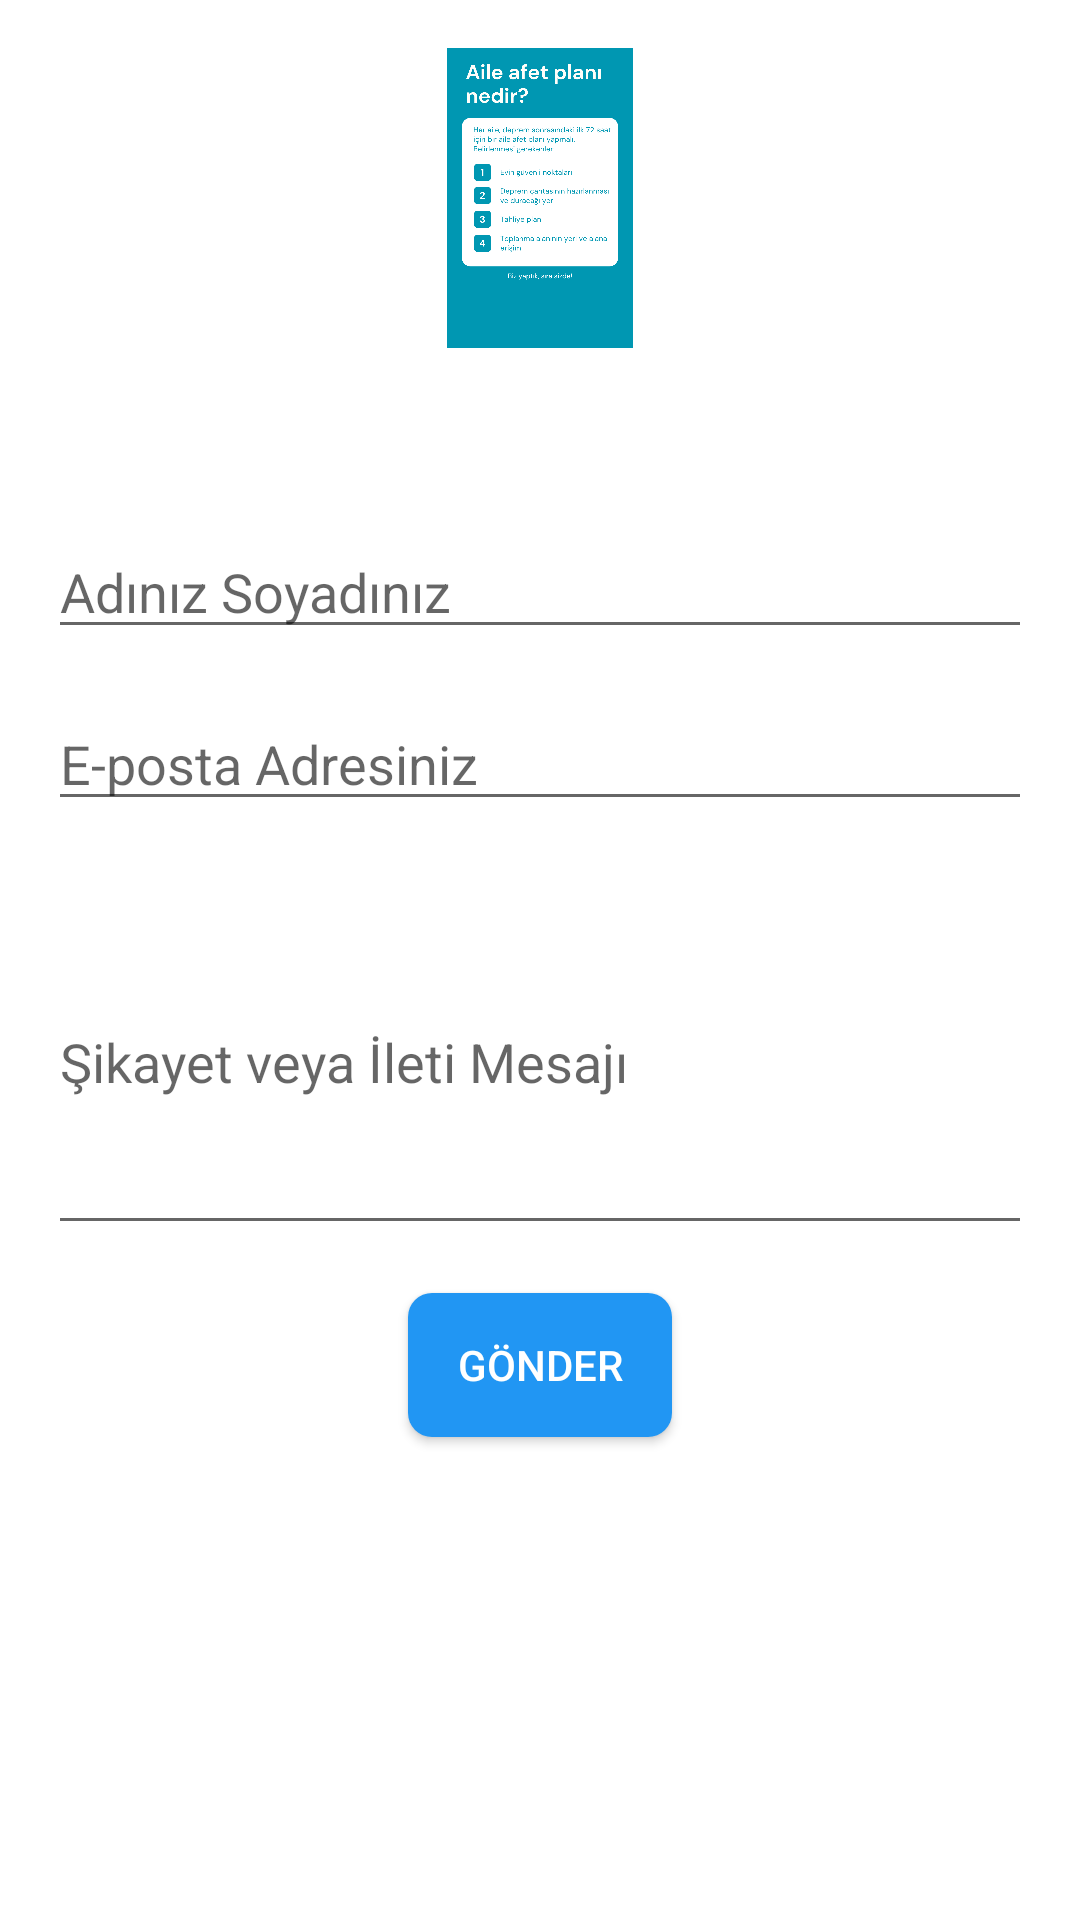

The Android layout XML behind this screen, and the referenced resources:
<!-- AndroidManifest.xml: activity theme AppTheme -->
<!-- res/layout/activity_complaint_or_message.xml -->
<?xml version="1.0" encoding="utf-8"?>
<LinearLayout xmlns:android="http://schemas.android.com/apk/res/android"
    xmlns:tools="http://schemas.android.com/tools"
    android:layout_width="match_parent"
    android:layout_height="match_parent"
    android:orientation="vertical"
    android:padding="16dp"
    >

    <ImageView
        android:layout_width="100dp"
        android:layout_height="100dp"
        android:src="@drawable/depremnedir"
        android:layout_gravity="center"
        android:layout_marginBottom="16dp" />

    <TextView
        android:layout_width="match_parent"
        android:layout_height="wrap_content"
        android:text="Deprem Şikayet ve İleti"
        android:textSize="20sp"
        android:textColor="#FFFFFF"
        android:textStyle="bold"
        android:layout_marginBottom="16dp" />

    <EditText
        android:id="@+id/etFullName"
        android:layout_width="match_parent"
        android:layout_height="wrap_content"
        android:hint="Adınız Soyadınız"
        android:textColor="#FFFFFF"
        android:inputType="textPersonName"
        android:layout_marginBottom="16dp" />

    <EditText
        android:id="@+id/etEmail"
        android:layout_width="match_parent"
        android:layout_height="wrap_content"
        android:hint="E-posta Adresiniz"
        android:textColor="#FFFFFF"
        android:inputType="textEmailAddress"
        android:layout_marginBottom="16dp" />

    <EditText
        android:id="@+id/etMessage"
        android:layout_width="match_parent"
        android:layout_height="wrap_content"
        android:hint="Şikayet veya İleti Mesajı"
        android:textColor="#FFFFFF"
        android:inputType="textMultiLine"
        android:lines="5" />

    <Button
        android:id="@+id/btnSubmit"
        android:layout_width="wrap_content"
        android:layout_height="wrap_content"
        android:text="Gönder"
        android:textColor="#FFFFFF"
        android:background="@drawable/button_background"
        android:layout_gravity="center"
        android:layout_marginTop="16dp" />

</LinearLayout>
<!-- resources referenced by this layout -->
<resources>
  <!-- drawable button_background (drawable) -->
  <?xml version="1.0" encoding="utf-8"?>
  <selector xmlns:android="http://schemas.android.com/apk/res/android">
      
      <item android:state_pressed="true">
          <shape android:shape="rectangle">
              <solid android:color="#FF4081" />
              <corners android:radius="8dp" />
          </shape>
      </item>
      
      <item android:state_selected="true">
          <shape android:shape="rectangle">
              <solid android:color="#F44336" />
              <corners android:radius="8dp" />
          </shape>
      </item>
      
      <item>
          <shape android:shape="rectangle">
              <solid android:color="#2196F3" />
              <corners android:radius="8dp" />
          </shape>
      </item>
  </selector>
  <!-- drawable depremnedir: png bitmap (drawable, 123732 bytes) -->
  <style name="AppTheme" parent="Theme.MaterialComponents.Light.DarkActionBar">
          <item name="windowActionBar">false</item>
          <item name="windowNoTitle">true</item>
          
      </style>
</resources>
